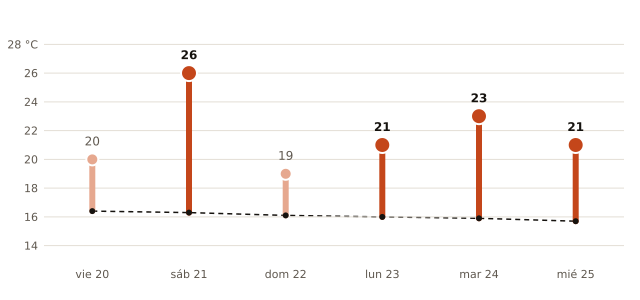

Data behind this chart, as committed beside it:
fecha, máxima_prevista_C, máxima_normal_1991_2020_C
2026-11-20, 20, 16.4
2026-11-21, 26, 16.3
2026-11-22, 19, 16.1
2026-11-23, 21, 16.0
2026-11-24, 23, 15.9
2026-11-25, 21, 15.7
